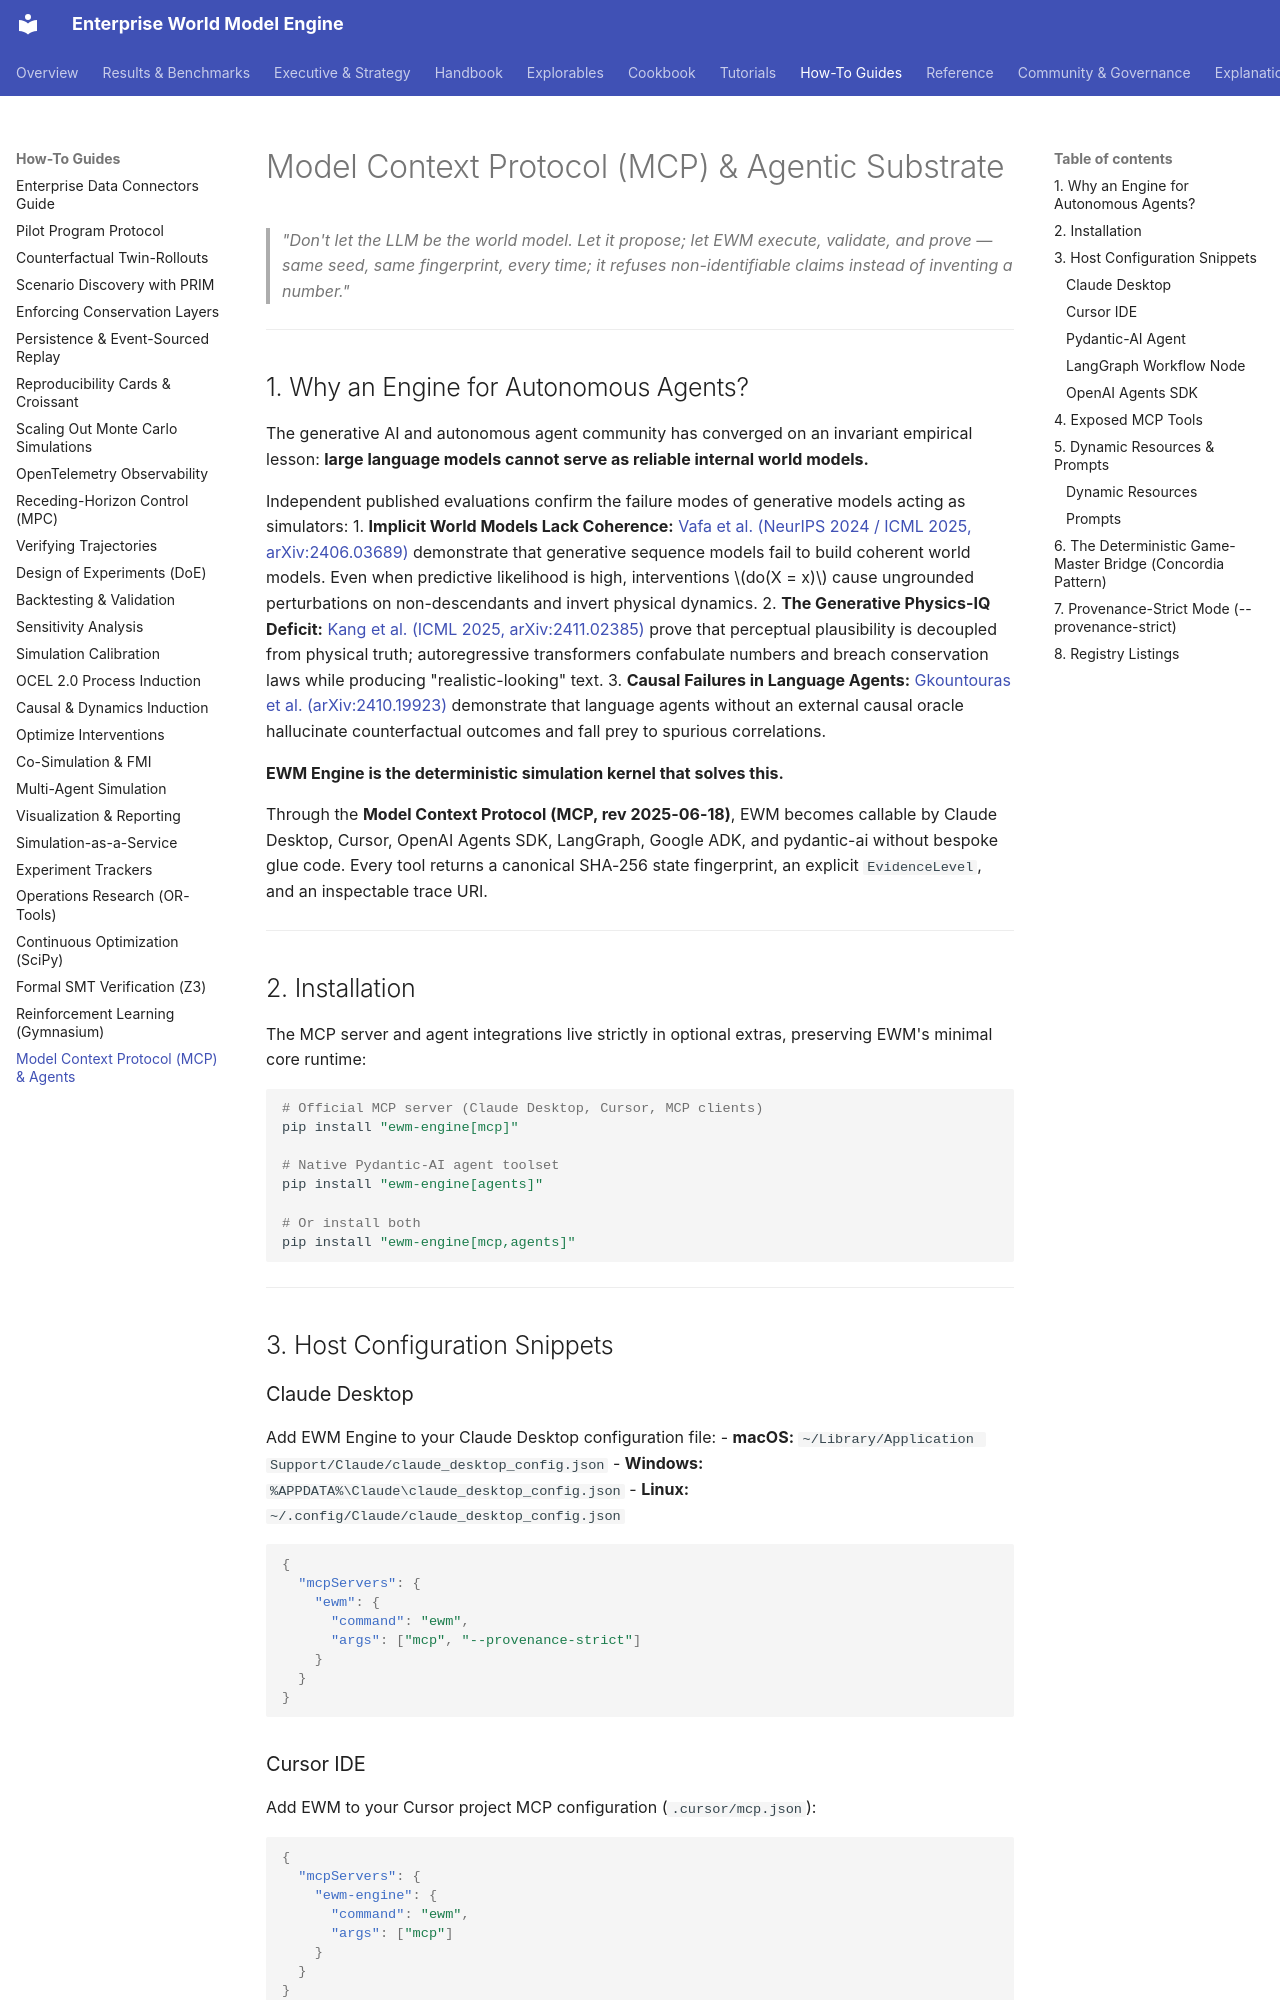

repository: vfcarida/Enterprise-World-Model-Engine · page: integrations/mcp/index.html · generator: mkdocs

# Model Context Protocol (MCP) & Agentic Substrate

> *"Don't let the LLM be the world model. Let it propose; let EWM execute, validate, and prove — same seed, same fingerprint, every time; it refuses non-identifiable claims instead of inventing a number."*

---

## 1. Why an Engine for Autonomous Agents?

The generative AI and autonomous agent community has converged on an invariant empirical lesson: **large language models cannot serve as reliable internal world models.**

Independent published evaluations confirm the failure modes of generative models acting as simulators:
1. **Implicit World Models Lack Coherence:** [Vafa et al. (NeurIPS 2024 / ICML 2025, arXiv:2406.03689)](https://arxiv.org/abs/2406.03689) demonstrate that generative sequence models fail to build coherent world models. Even when predictive likelihood is high, interventions $do(X = x)$ cause ungrounded perturbations on non-descendants and invert physical dynamics.
2. **The Generative Physics-IQ Deficit:** [Kang et al. (ICML 2025, arXiv:2411.02385)](https://arxiv.org/abs/2411.02385) prove that perceptual plausibility is decoupled from physical truth; autoregressive transformers confabulate numbers and breach conservation laws while producing "realistic-looking" text.
3. **Causal Failures in Language Agents:** [Gkountouras et al. (arXiv:2410.19923)](https://arxiv.org/abs/2410.19923) demonstrate that language agents without an external causal oracle hallucinate counterfactual outcomes and fall prey to spurious correlations.

**EWM Engine is the deterministic simulation kernel that solves this.** 

Through the **Model Context Protocol (MCP, rev 2025-06-18)**, EWM becomes callable by Claude Desktop, Cursor, OpenAI Agents SDK, LangGraph, Google ADK, and pydantic-ai without bespoke glue code. Every tool returns a canonical SHA-256 state fingerprint, an explicit `EvidenceLevel`, and an inspectable trace URI.

---

## 2. Installation

The MCP server and agent integrations live strictly in optional extras, preserving EWM's minimal core runtime:

```bash
# Official MCP server (Claude Desktop, Cursor, MCP clients)
pip install "ewm-engine[mcp]"

# Native Pydantic-AI agent toolset
pip install "ewm-engine[agents]"

# Or install both
pip install "ewm-engine[mcp,agents]"
```

---

## 3. Host Configuration Snippets

### Claude Desktop

Add EWM Engine to your Claude Desktop configuration file:
- **macOS:** `~/Library/Application Support/Claude/claude_desktop_config.json`
- **Windows:** `%APPDATA%\Claude\claude_desktop_config.json`
- **Linux:** `~/.config/Claude/claude_desktop_config.json`

```json
{
  "mcpServers": {
    "ewm": {
      "command": "ewm",
      "args": ["mcp", "--provenance-strict"]
    }
  }
}
```

### Cursor IDE

Add EWM to your Cursor project MCP configuration (`.cursor/mcp.json`):

```json
{
  "mcpServers": {
    "ewm-engine": {
      "command": "ewm",
      "args": ["mcp"]
    }
  }
}
```
